pico-8 play session: hold ← + tap ❎

[t = 1 s] hold ← ~1s, tap ❎ ~2×
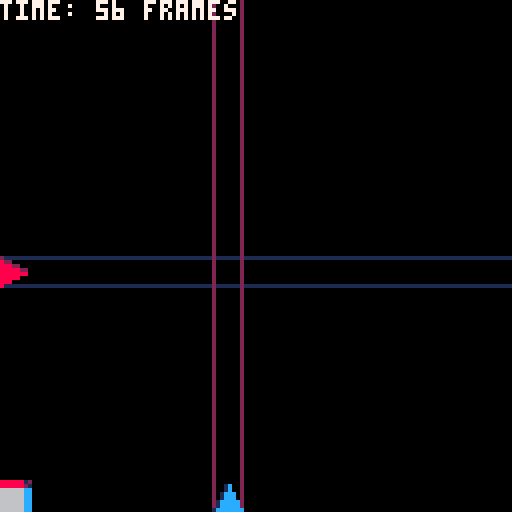
[t = 2 s] hold ← ~2s, tap ❎ ~4×
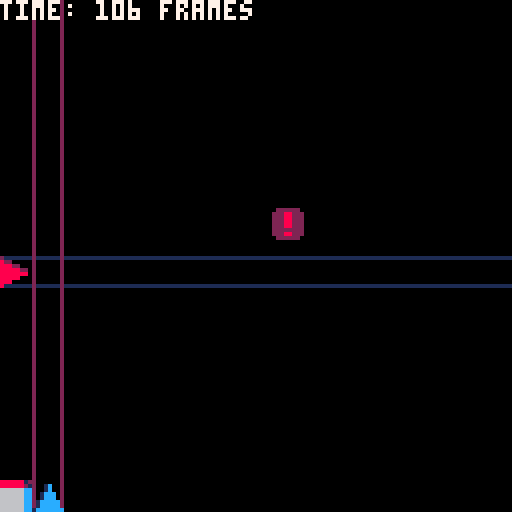
[t = 4 s] hold ← ~4s, tap ❎ ~7×
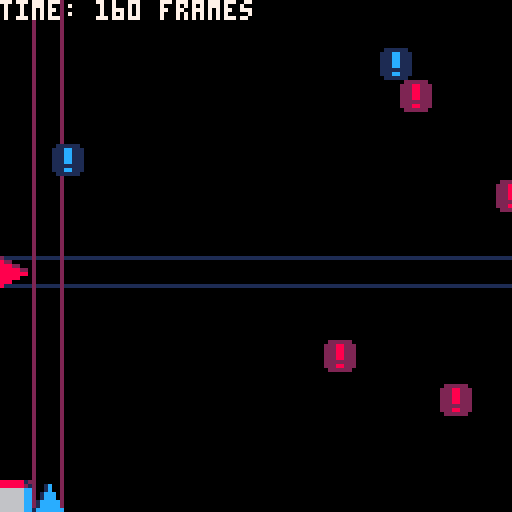
[t = 8 s] hold ← ~8s, tap ❎ ~14×
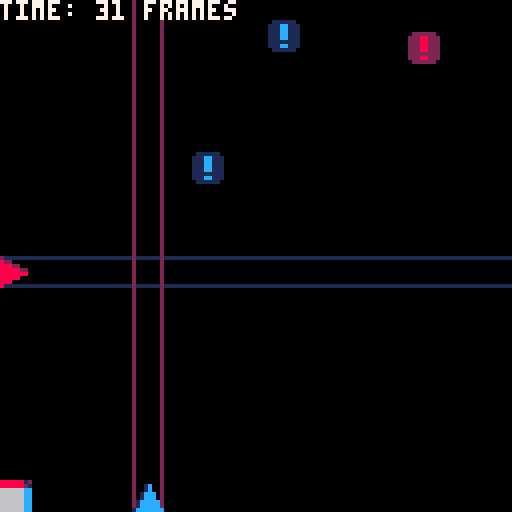

pico-8 cartridge
version 32
__lua__
--2ddodger by
--santiago ramirez/
--santiago663/greatusername63

started=false
s=false

function _init()

cls()
px=64
py=64
dx=0
dy=0
pwh=8
speed=1
die=false
score=0

t=0

allroids = {}
for i=1,10 do
 make_roid(0)
 make_roid(1)
end

end


function _update60()

if not die then
 if started then
 
 player_movement()

 for i in all(allroids) do
 update_roid(i)
 end

 t+=1
 
 if stat(24) == -1 then 
  if not s then
   music(0) 
  else
   music(16)
  end
 end
 
 end
end

end

function _draw()
cls()

if not die then
 if started then
 
 if s then
  for y=0,16 do
   for x=0,16 do
  
  spr(18+x%3,x*8,y*8)
 
   end
  end
 else

 line(0,py,127,py,1)
 line(0,py+7,127,py+7,1)
 
 line(px,128,px,0,2)
 line(px+7,128,px+7,0,2)
 
 end
 
 spr(1,0,py)
 spr(2,px,120)

 spr(16,0,120)

 for i in all(allroids) do
 //print(i.dim..","..i.rndc..","..i.fall..","..i.wh)
 draw_roid(i)
 end
 
 //yes, i did put the time in frames
 //i got tired of trying to display
 //an accurate time :c
 print("time: "..t.." frames",7)
 //print("bruh")
 else

 title()

 end

else

gameover()

end
end
-->8
function player_movement()
dx=0 dy=0

if btn(➡️) then dx+=speed end
if btn(⬅️) then dx-=speed end
if btn(⬆️) then dy-=speed end
if btn(⬇️) then dy+=speed end

if px+dx<8 then dx=0 end
if px+dx>120 then dx=0 end
if py+dy<0 then dy=0 end
if py+dy>112 then dy=0 end

px+=dx
py+=dy

end


//box hit function
//credit to doc_robs
function box_hit(
x1,y1,
w1,h1,
x2,y2,
w2,h2)

local hit=false

local xs=w1/2+w2/2
local ys=h1/2+h2/2

local xd=abs((x1+(w1/2))-(x2+(w2/2)))
local yd=abs((y1+(h1/2))-(y2+(h2/2)))

if xd<xs and yd<ys then
 hit=true
end

return hit

end
-->8
function make_roid(dim)

 roid = {
 dim=dim,
 rndc=ceil(rnd(111)),
 fall=136+ceil(rnd(128*3)),
 wh=8,
 x=0,
 y=0,
 fallspeed=rnd(1)+1,
 sp=dim+3 
}
 
 if rnd(10) > 9 then
  roid.wh=16
  roid.fallspeed=1
  roid.rndc = ceil(rnd(103))
  if roid.dim==0 then roid.sp=5 end
  if roid.dim==1 then roid.sp=7 end
 end
 
 add(allroids,roid)
end

function update_roid(roid)

if roid.dim==0 then 
roid.x=roid.fall 
roid.y=roid.rndc
else 
roid.x=roid.rndc+8
roid.y=136-roid.fall 
end

if roid.fall<-9 then
make_roid(roid.dim)
del(allroids,roid)
end

if box_hit(roid.x,roid.y,roid.wh,roid.wh,
           0,py,pwh,pwh)
or box_hit(roid.x,roid.y,roid.wh,roid.wh,
           px,120,pwh,pwh) then
 
 sfx(1)
 die=true

end

roid.fall-= roid.fallspeed

end


function draw_roid(roid)

spr(roid.sp,roid.x,roid.y,roid.wh/8,roid.wh/8)

end
-->8
function gameover()

music(-1)
sspr(8,8,8,8,49,30,32,32)

print("you've lost",44,6*12,8)
print("your time: "..t.." frames",8*3,6*13,12)
print("btnp(❎) to reset",32,6*14,8)

if t<100 then
print("you lost on purpose didnt u?",8,6*18,12)
elseif t>=100 and t<=2000 then
print("don't worry,i dont get it either",0,6*18,12)
elseif t>2000 and t<=4000 then
print("you've already beat my score :cc",0,6*18,12)
elseif t>4000 and t<=6000 then
print("tnx 4 testing this for me lol",4,6*18,12)
elseif t>6000 and t<=8000 then
print("how?????????????????????????????",0,6*18,12)
elseif t>8000 and t<=10000 then
print("u wont last 2.7 mins playin this",0,6*18,12)
elseif t>10000 then
print("imposible.no one can actually be",0,6*18,12)
print("this dedicated to this game.lol.",0,6*19,12)
print("press 🅾️ and ⬇️ for da secret.  ",0,6*20,12)
end

if btnp(❎) then 
music(0)
restart() 
sfx(2)
end

end


function title()
sspr(0,16,46,16,15,30,46*2,32)

print("btnp(❎) to start",28,6*14,8)
print("read desc. 4 instructions",12,6*17,5)
print("made by s.663/gu63 in 2021",10,123,12)
if btnp(❎) then 
started = true
music(0)
sfx(2)
end

end

function restart()
die=false
s=false
if btn(🅾️) and btn(⬇️) then
s=true
music(16)
end
  _init()
end
__gfx__
00000000200000000000000002222220011111100000022222200000000001111110000000000000000000000000000000000000000000000000000000000000
00000000822000000001c00022288222111cc111000228888882200000011cccccc1100000000000000000000000000000000000000000000000000000000000
00700700888220000001c00022288222111cc1110028888888888200001cccccccccc10000000000000000000000000000000000000000000000000000000000
0007700088888220001ccc0022288222111cc111028888888888882001cccccccccccc1000000000000000000000000000000000000000000000000000000000
0007700088888880001ccc0022288222111cc111028888822888882001ccccc11ccccc1000000000000000000000000000000000000000000000000000000000
007007008888800001ccccc0222222221111111128888882288888821cccccc11cccccc100000000000000000000000000000000000000000000000000000000
000000008880000001ccccc022288222111cc11128888882288888821cccccc11cccccc100000000000000000000000000000000000000000000000000000000
00000000800000001ccccccc022222200111111028888882288888821cccccc11cccccc100000000000000000000000000000000000000000000000000000000
88888812880000cc00000000000000000000000028888882288888821cccccc11cccccc100000000000000000000000000000000000000000000000000000000
8888882188800ccc05500550050505050000000028888882288888821cccccc11cccccc100000000000000000000000000000000000000000000000000000000
666666cc0888ccc005050505050505050500000028888888888888821cccccccccccccc100000000000000000000000000000000000000000000000000000000
666666cc0088cc0005500550050505550000005028888882288888821cccccc11cccccc100000000000000000000000000000000000000000000000000000000
666666cc00cc880005050505050505050000000028888882288888821cccccc11cccccc100000000000000000000000000000000000000000000000000000000
666666cc0ccc8880050505050505050505555550028888888888882001cccccccccccc1000000000000000000000000000000000000000000000000000000000
666666ccccc0088805500505005005050000000000228888888882000011ccccccccc10000000000000000000000000000000000000000000000000000000000
666666cccc0000880000000000000000000000000000222222222000000011111111100000000000000000000000000000000000000000000000000000000000
c080c080c080c080c080c080c080c080c080c080c080c00000000000000000000000000000000000000000000000000000000000000000000000000000000000
00000000000000000000000000000000000000000000080000000000000000000000000000000000000000000000000000000000000000000000000000000000
80008800ccc000000000000000000000000000000000000000000000000000000000000000000000000000000000000000000000000000000000000000000000
00080080c00c000000000000000000000000000000000c0000000000000000000000000000000000000000000000000000000000000000000000000000000000
c0080080c00c00000000000000000000000000000000000000000000000000000000000000000000000000000000000000000000000000000000000000000000
00000080c00c00000000000000000000000000000000080000000000000000000000000000000000000000000000000000000000000000000000000000000000
80008800c00c00000000000000000000000000000000000000000000000000000000000000000000000000000000000000000000000000000000000000000000
00080000c00c088800cccc0888000ccc00088800cc000c0000000000000000000000000000000000000000000000000000000000000000000000000000000000
c0088880ccc0080080c00c080080c0000080000c00c0000000000000000000000000000000000000000000000000000000000000000000000000000000000000
000000000000080080c00c080080c0000080000c00c0080000000000000000000000000000000000000000000000000000000000000000000000000000000000
800000000000080080c00c080080c0cc0088880ccc00000000000000000000000000000000000000000000000000000000000000000000000000000000000000
000000000000080080c00c080080c000c080000c00c00c0000000000000000000000000000000000000000000000000000000000000000000000000000000000
c00000000000080080c00c080080c000c080000c00c0000000000000000000000000000000000000000000000000000000000000000000000000000000000000
000000000000088800cccc0888000ccc0008880c00c0080000000000000000000000000000000000000000000000000000000000000000000000000000000000
80000000000000000000000000000000000000000000000000000000000000000000000000000000000000000000000000000000000000000000000000000000
0c080c080c080c080c080c080c080c080c080c080c080c0000000000000000000000000000000000000000000000000000000000000000000000000000000000
